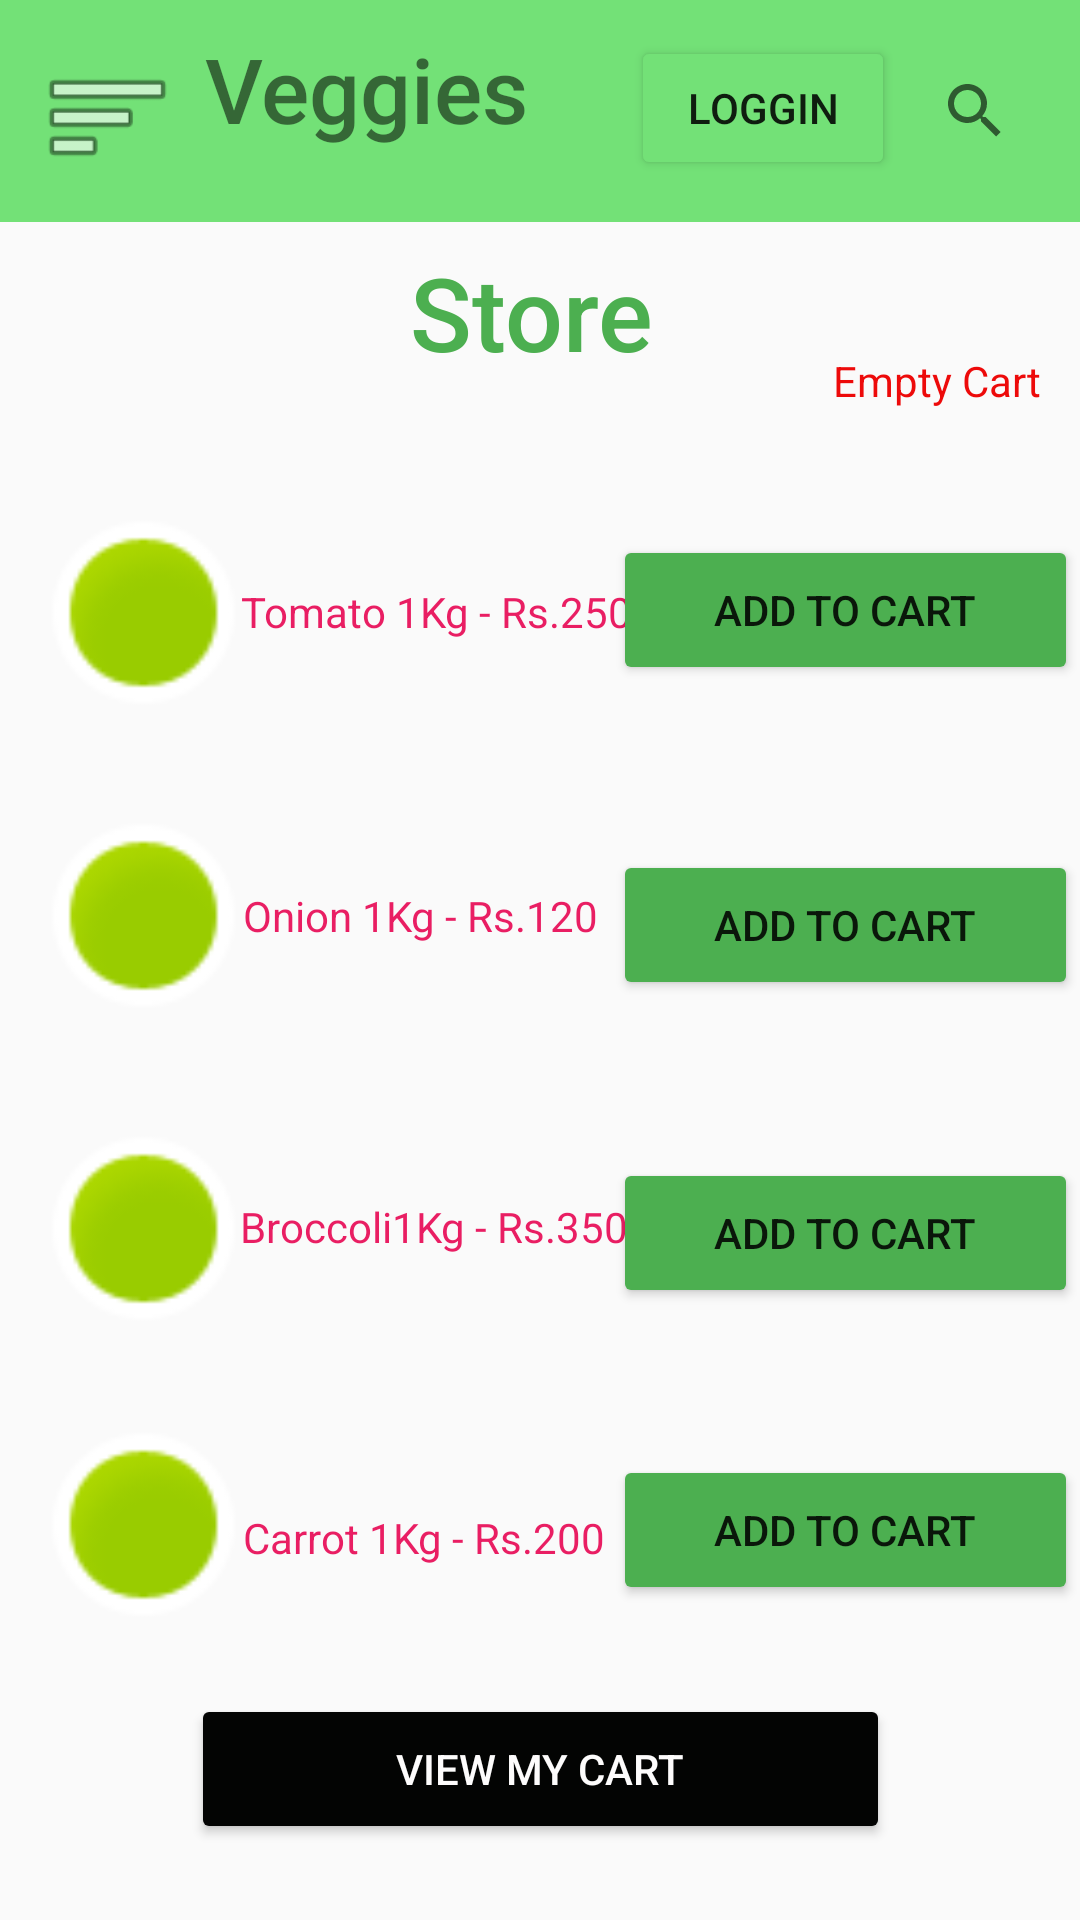

Here is an Android app screen rendered from its layout file. Give the layout XML and the strings, colors and styles it references.
<!-- AndroidManifest.xml: application theme Theme.HelloWorld -->
<!-- res/layout/activity_main5.xml -->
<?xml version="1.0" encoding="utf-8"?>
<androidx.constraintlayout.widget.ConstraintLayout xmlns:android="http://schemas.android.com/apk/res/android"
    xmlns:app="http://schemas.android.com/apk/res-auto"
    xmlns:tools="http://schemas.android.com/tools"
    android:layout_width="match_parent"
    android:layout_height="match_parent"
    tools:context=".MainActivity5">

    <Button
        android:id="@+id/button10"
        android:layout_width="155dp"
        android:layout_height="50dp"
        android:backgroundTint="#4CAF50"
        android:text="Add to Cart"
        app:layout_constraintBottom_toBottomOf="parent"
        app:layout_constraintEnd_toEndOf="parent"
        app:layout_constraintHorizontal_bias="0.996"
        app:layout_constraintStart_toStartOf="parent"
        app:layout_constraintTop_toTopOf="parent"
        app:layout_constraintVertical_bias="0.654" />

    <Button
        android:id="@+id/button11"
        android:layout_width="155dp"
        android:layout_height="50dp"
        android:backgroundTint="#4CAF50"
        android:text="Add to Cart"
        app:layout_constraintBottom_toBottomOf="parent"
        app:layout_constraintEnd_toEndOf="parent"
        app:layout_constraintHorizontal_bias="0.996"
        app:layout_constraintStart_toStartOf="parent"
        app:layout_constraintTop_toTopOf="parent"
        app:layout_constraintVertical_bias="0.822" />

    <Button
        android:id="@+id/button12"
        android:layout_width="233dp"
        android:layout_height="50dp"
        android:backgroundTint="#030403"
        android:text="View My Cart"
        android:textColor="#FDFCFC"
        app:layout_constraintBottom_toBottomOf="parent"
        app:layout_constraintEnd_toEndOf="parent"
        app:layout_constraintStart_toStartOf="parent"
        app:layout_constraintTop_toTopOf="parent"
        app:layout_constraintVertical_bias="0.957" />

    <TextView
        android:id="@+id/textView30"
        android:layout_width="412dp"
        android:layout_height="74dp"
        android:background="#73E177"
        android:backgroundTint="#73E177"
        app:layout_constraintBottom_toBottomOf="parent"
        app:layout_constraintEnd_toEndOf="parent"
        app:layout_constraintHorizontal_bias="1.0"
        app:layout_constraintStart_toStartOf="parent"
        app:layout_constraintTop_toTopOf="parent"
        app:layout_constraintVertical_bias="0.0" />

    <SearchView
        android:layout_width="59dp"
        android:layout_height="49dp"
        app:layout_constraintBottom_toBottomOf="parent"
        app:layout_constraintEnd_toEndOf="parent"
        app:layout_constraintHorizontal_bias="1.0"
        app:layout_constraintStart_toStartOf="parent"
        app:layout_constraintTop_toTopOf="parent"
        app:layout_constraintVertical_bias="0.021" />

    <ImageView
        android:id="@+id/imageView5"
        android:layout_width="45dp"
        android:layout_height="52dp"
        app:layout_constraintBottom_toBottomOf="parent"
        app:layout_constraintEnd_toEndOf="parent"
        app:layout_constraintHorizontal_bias="0.042"
        app:layout_constraintStart_toStartOf="parent"
        app:layout_constraintTop_toTopOf="parent"
        app:layout_constraintVertical_bias="0.022"
        app:srcCompat="@android:drawable/ic_menu_sort_by_size" />

    <TextView
        android:id="@+id/textView31"
        android:layout_width="123dp"
        android:layout_height="56dp"
        android:fontFamily="sans-serif-medium"
        android:text="Veggies"
        android:textSize="30sp"
        app:layout_constraintBottom_toBottomOf="parent"
        app:layout_constraintEnd_toEndOf="parent"
        app:layout_constraintHorizontal_bias="0.289"
        app:layout_constraintStart_toStartOf="parent"
        app:layout_constraintTop_toTopOf="parent"
        app:layout_constraintVertical_bias="0.016" />

    <TextView
        android:id="@+id/textView33"
        android:layout_width="87dp"
        android:layout_height="50dp"
        android:fontFamily="sans-serif-medium"
        android:text="Store"
        android:textColor="#4CAF50"
        android:textSize="34sp"
        app:layout_constraintBottom_toBottomOf="parent"
        app:layout_constraintEnd_toEndOf="parent"
        app:layout_constraintStart_toStartOf="parent"
        app:layout_constraintTop_toTopOf="parent"
        app:layout_constraintVertical_bias="0.138" />

    <TextView
        android:id="@+id/textView34"
        android:layout_width="wrap_content"
        android:layout_height="wrap_content"
        android:text="Empty Cart"
        android:textColor="#ED0A0A"
        app:layout_constraintBottom_toBottomOf="parent"
        app:layout_constraintEnd_toEndOf="parent"
        app:layout_constraintHorizontal_bias="0.956"
        app:layout_constraintStart_toStartOf="parent"
        app:layout_constraintTop_toTopOf="parent"
        app:layout_constraintVertical_bias="0.189" />

    <ImageView
        android:id="@+id/imageView14"
        android:layout_width="37dp"
        android:layout_height="32dp"
        app:layout_constraintBottom_toBottomOf="parent"
        app:layout_constraintEnd_toEndOf="parent"
        app:layout_constraintHorizontal_bias="0.772"
        app:layout_constraintStart_toStartOf="parent"
        app:layout_constraintTop_toTopOf="parent"
        app:layout_constraintVertical_bias="0.175"
        app:srcCompat="@drawable/cart" />

    <TextView
        android:id="@+id/textView36"
        android:layout_width="wrap_content"
        android:layout_height="wrap_content"
        android:text="Tomato 1Kg - Rs.250"
        android:textColor="#E91E63"
        app:layout_constraintBottom_toBottomOf="parent"
        app:layout_constraintEnd_toEndOf="parent"
        app:layout_constraintHorizontal_bias="0.35"
        app:layout_constraintStart_toStartOf="parent"
        app:layout_constraintTop_toTopOf="parent"
        app:layout_constraintVertical_bias="0.313" />

    <TextView
        android:id="@+id/textView37"
        android:layout_width="wrap_content"
        android:layout_height="wrap_content"
        android:text="Onion 1Kg - Rs.120"
        android:textColor="#E91E63"
        app:layout_constraintBottom_toBottomOf="parent"
        app:layout_constraintEnd_toEndOf="parent"
        app:layout_constraintHorizontal_bias="0.335"
        app:layout_constraintStart_toStartOf="parent"
        app:layout_constraintTop_toTopOf="parent"
        app:layout_constraintVertical_bias="0.476" />

    <TextView
        android:id="@+id/textView38"
        android:layout_width="wrap_content"
        android:layout_height="wrap_content"
        android:text="Broccoli1Kg - Rs.350"
        android:textColor="#E91E63"
        app:layout_constraintBottom_toBottomOf="parent"
        app:layout_constraintEnd_toEndOf="parent"
        app:layout_constraintHorizontal_bias="0.348"
        app:layout_constraintStart_toStartOf="parent"
        app:layout_constraintTop_toTopOf="parent"
        app:layout_constraintVertical_bias="0.643" />

    <TextView
        android:id="@+id/textView39"
        android:layout_width="wrap_content"
        android:layout_height="wrap_content"
        android:text="Carrot 1Kg - Rs.200"
        android:textColor="#E91E63"
        app:layout_constraintBottom_toBottomOf="parent"
        app:layout_constraintEnd_toEndOf="parent"
        app:layout_constraintHorizontal_bias="0.339"
        app:layout_constraintStart_toStartOf="parent"
        app:layout_constraintTop_toTopOf="parent"
        app:layout_constraintVertical_bias="0.81" />

    <Button
        android:id="@+id/button7"
        android:layout_width="155dp"
        android:layout_height="50dp"
        android:backgroundTint="#4CAF50"
        android:text="Add to Cart"
        app:layout_constraintBottom_toBottomOf="parent"
        app:layout_constraintEnd_toEndOf="parent"
        app:layout_constraintHorizontal_bias="0.996"
        app:layout_constraintStart_toStartOf="parent"
        app:layout_constraintTop_toTopOf="parent"
        app:layout_constraintVertical_bias="0.302" />

    <Button
        android:id="@+id/button9"
        android:layout_width="155dp"
        android:layout_height="50dp"
        android:backgroundTint="#4CAF50"
        android:text="Add to Cart"
        app:layout_constraintBottom_toBottomOf="parent"
        app:layout_constraintEnd_toEndOf="parent"
        app:layout_constraintHorizontal_bias="0.996"
        app:layout_constraintStart_toStartOf="parent"
        app:layout_constraintTop_toTopOf="parent"
        app:layout_constraintVertical_bias="0.48" />

    <Button
        android:id="@+id/button14"
        android:layout_width="wrap_content"
        android:layout_height="wrap_content"
        android:backgroundTint="#73E177"
        android:text="Loggin"
        app:iconTint="#73E177"
        app:layout_constraintBottom_toBottomOf="parent"
        app:layout_constraintEnd_toEndOf="parent"
        app:layout_constraintHorizontal_bias="0.773"
        app:layout_constraintStart_toStartOf="parent"
        app:layout_constraintTop_toTopOf="parent"
        app:layout_constraintVertical_bias="0.02" />

    <ImageView
        android:id="@+id/imageView38"
        android:layout_width="69dp"
        android:layout_height="73dp"
        app:layout_constraintBottom_toBottomOf="parent"
        app:layout_constraintEnd_toEndOf="parent"
        app:layout_constraintHorizontal_bias="0.046"
        app:layout_constraintStart_toStartOf="parent"
        app:layout_constraintTop_toTopOf="parent"
        app:layout_constraintVertical_bias="0.296"
        app:srcCompat="@android:drawable/presence_online" />

    <ImageView
        android:id="@+id/imageView39"
        android:layout_width="69dp"
        android:layout_height="73dp"
        app:layout_constraintBottom_toBottomOf="parent"
        app:layout_constraintEnd_toEndOf="parent"
        app:layout_constraintHorizontal_bias="0.046"
        app:layout_constraintStart_toStartOf="parent"
        app:layout_constraintTop_toTopOf="parent"
        app:layout_constraintVertical_bias="0.658"
        app:srcCompat="@android:drawable/presence_online" />

    <ImageView
        android:id="@+id/imageView40"
        android:layout_width="69dp"
        android:layout_height="73dp"
        app:layout_constraintBottom_toBottomOf="parent"
        app:layout_constraintEnd_toEndOf="parent"
        app:layout_constraintHorizontal_bias="0.046"
        app:layout_constraintStart_toStartOf="parent"
        app:layout_constraintTop_toTopOf="parent"
        app:layout_constraintVertical_bias="0.474"
        app:srcCompat="@android:drawable/presence_online" />

    <ImageView
        android:id="@+id/imageView41"
        android:layout_width="69dp"
        android:layout_height="73dp"
        app:layout_constraintBottom_toBottomOf="parent"
        app:layout_constraintEnd_toEndOf="parent"
        app:layout_constraintHorizontal_bias="0.046"
        app:layout_constraintStart_toStartOf="parent"
        app:layout_constraintTop_toTopOf="parent"
        app:layout_constraintVertical_bias="0.832"
        app:srcCompat="@android:drawable/presence_online" />

</androidx.constraintlayout.widget.ConstraintLayout>
<!-- resources referenced by this layout -->
<resources>
  <style name="Theme.HelloWorld" parent="Theme.AppCompat.DayNight.DarkActionBar">
          
          <item name="colorPrimary">@color/purple_500</item>
          <item name="colorPrimaryVariant">@color/purple_700</item>
          <item name="colorOnPrimary">@color/white</item>
          
          <item name="colorSecondary">@color/teal_200</item>
          <item name="colorSecondaryVariant">@color/teal_700</item>
          <item name="colorOnSecondary">@color/black</item>
          
          <item name="android:statusBarColor">?attr/colorPrimaryVariant</item>
          
      </style>
  <!-- not gathered from this repository: default colours our renderer supplied (Android Studio template values) -->
  <color name="purple_500">#FF6200EE</color>
  <color name="purple_700">#FF3700B3</color>
  <color name="teal_200">#FF03DAC5</color>
  <color name="teal_700">#FF018786</color>
  <color name="black">#FF000000</color>
  <color name="white">#FFFFFFFF</color>
</resources>
